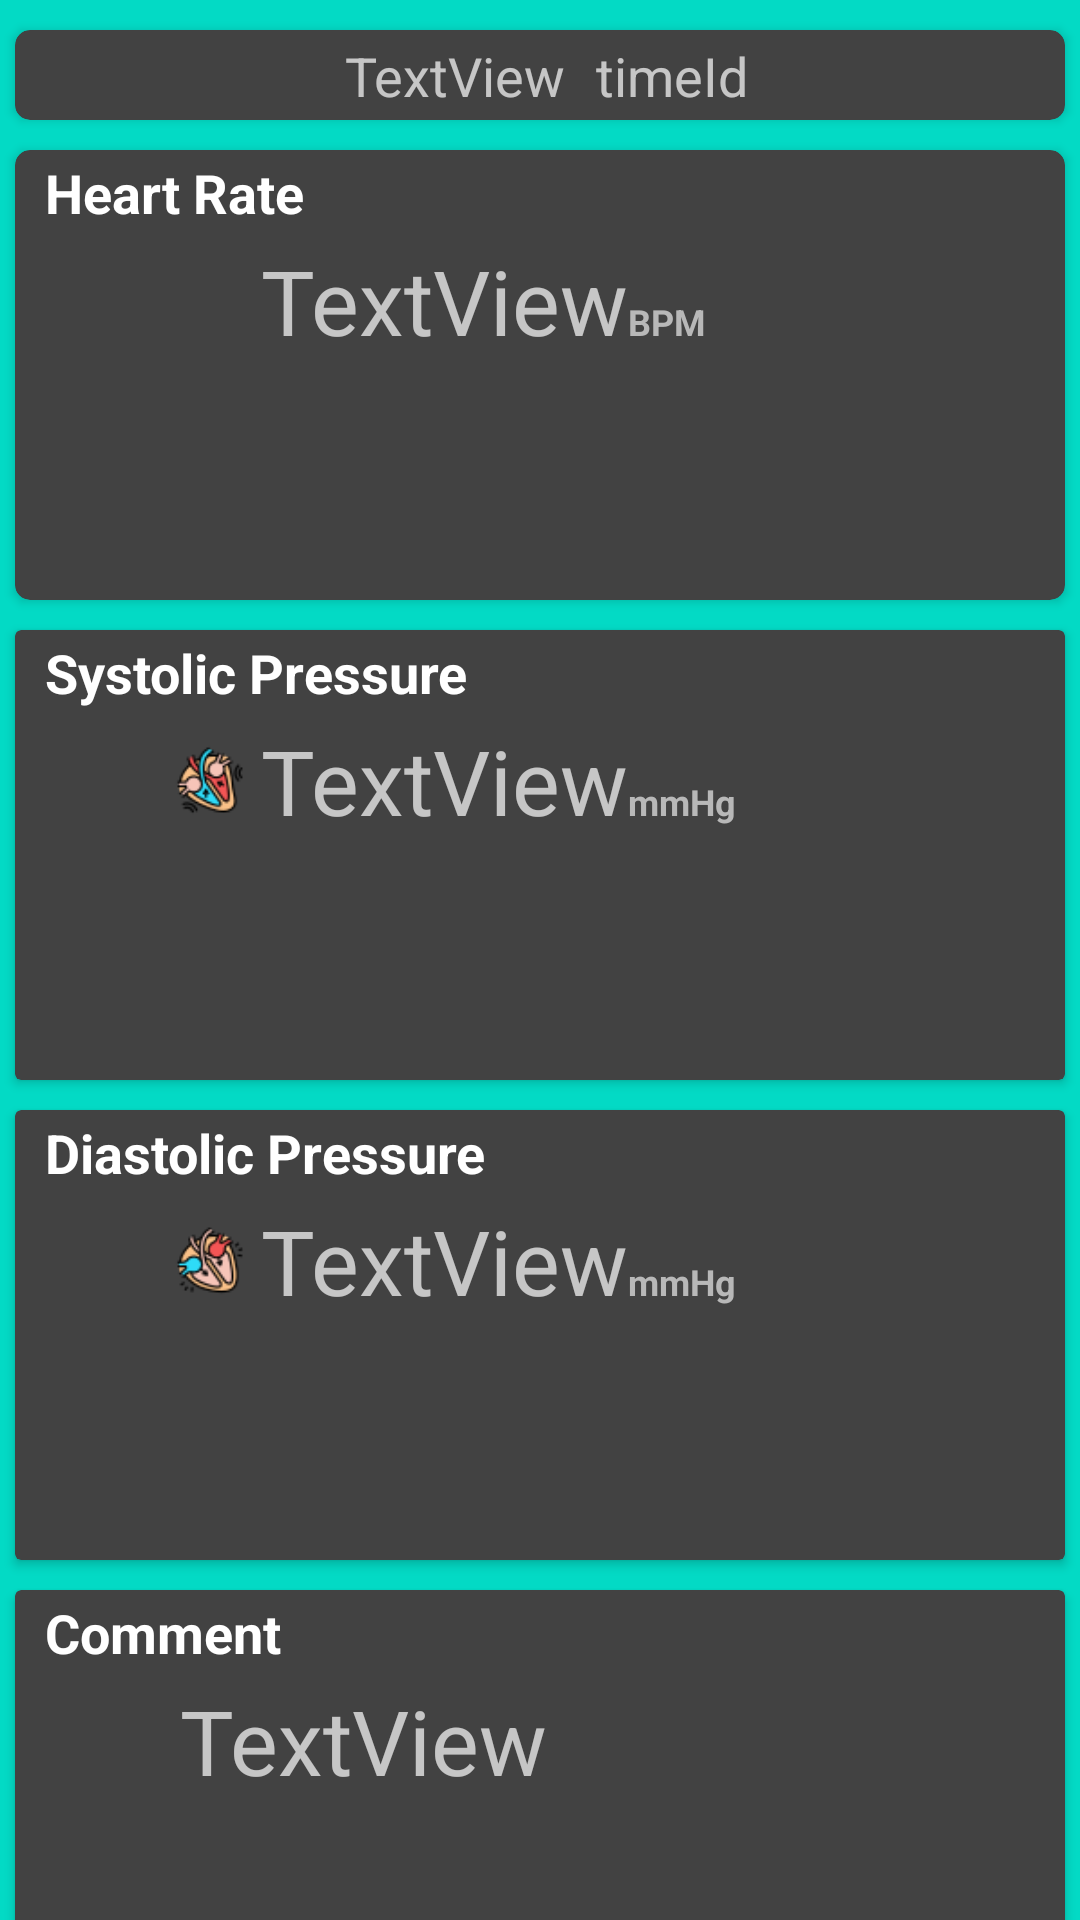

Reconstruct the res/layout file that produces this screen, plus the resources it refers to.
<!-- AndroidManifest.xml: application theme Theme.AppCompat.NoActionBar -->
<!-- res/layout/activity_details2.xml -->
<?xml version="1.0" encoding="utf-8"?>
<androidx.constraintlayout.widget.ConstraintLayout xmlns:android="http://schemas.android.com/apk/res/android"
    xmlns:app="http://schemas.android.com/apk/res-auto"
    xmlns:tools="http://schemas.android.com/tools"
    android:layout_width="match_parent"
    android:layout_height="match_parent"
    android:id="@+id/detailedview"
    tools:context=".detailsActivity2">
    <LinearLayout
        android:layout_width="match_parent"
        android:layout_height="match_parent"
        android:orientation="vertical"
        android:background="@color/teal_200"
        android:paddingTop="5dp">
        <androidx.cardview.widget.CardView
            android:layout_width="match_parent"
            android:layout_height="30dp"
            android:layout_margin="5dp"
            app:cardCornerRadius="5dp">
            <LinearLayout
                android:layout_width="match_parent"
                android:layout_height="match_parent"
                android:orientation="horizontal"
                android:layout_marginTop="2dp"
                android:layout_gravity="center">
                <TextView
                    android:id="@+id/dateId"
                    android:layout_width="wrap_content"
                    android:layout_height="wrap_content"
                    android:text="TextView"
                    android:textSize="18dp"
                    tools:ignore="MissingConstraints"
                    android:layout_marginRight="10dp"
                    android:layout_marginLeft="110dp"/>
                <TextView
                    android:id="@+id/timeId"
                    android:layout_width="wrap_content"
                    android:layout_height="wrap_content"
                    android:text="timeId"
                    android:textSize="18dp"
                    tools:ignore="MissingConstraints" />
            </LinearLayout>
        </androidx.cardview.widget.CardView>
        <androidx.cardview.widget.CardView
            android:layout_width="match_parent"
            android:layout_height="150dp"
            android:layout_margin="5dp"
            app:cardCornerRadius="5dp">
            <TextView
                android:id="@+id/textView"
                android:layout_width="wrap_content"
                android:layout_height="wrap_content"
                android:text="Heart Rate"
                android:textStyle="bold"
                android:textColor="@color/white"
                tools:ignore="MissingConstraints"
                android:layout_marginTop="2dp"
                android:layout_marginLeft="10dp"
                android:textSize="18dp"/>
            <LinearLayout
                android:layout_width="wrap_content"
                android:layout_height="wrap_content"
                android:layout_marginTop="30dp"
                android:layout_marginLeft="50dp">
                <ImageView
                    android:layout_width="30dp"
                    android:layout_height="30dp"
                    android:src="@drawable/heartrate"
                    android:layout_marginTop="5dp"/>
                <TextView
                    android:id="@+id/HeartRate"
                    android:layout_width="wrap_content"
                    android:layout_height="wrap_content"
                    android:text="TextView"
                    tools:ignore="MissingConstraints"
                    android:textSize="30dp"
                    android:layout_marginLeft="2dp"/>
                <TextView
                    android:layout_width="wrap_content"
                    android:layout_height="wrap_content"
                    android:text="BPM"
                    android:textColor="#B8B8B8"
                    android:textSize="12dp"
                    android:textStyle="bold"
                    android:paddingTop="8dp"
                    />
            </LinearLayout>

        </androidx.cardview.widget.CardView>
        <androidx.cardview.widget.CardView
            android:layout_width="match_parent"
            android:layout_height="150dp"
            android:layout_margin="5dp">
            <TextView
                android:id="@+id/textView3"
                android:layout_width="wrap_content"
                android:layout_height="wrap_content"
                android:text="Systolic Pressure"
                android:textStyle="bold"
                android:textColor="@color/white"
                tools:ignore="MissingConstraints"
                android:layout_marginTop="2dp"
                android:layout_marginLeft="10dp"
                android:textSize="18dp"/>
            <LinearLayout
                android:layout_width="wrap_content"
                android:layout_height="wrap_content"
                android:layout_marginTop="30dp"
                android:layout_marginLeft="50dp">
                <ImageView
                    android:layout_width="30dp"
                    android:layout_height="30dp"
                    android:src="@drawable/systole"
                    android:layout_marginTop="5dp"/>
                <TextView
                    android:id="@+id/systolicPressure"
                    android:layout_width="wrap_content"
                    android:layout_height="wrap_content"
                    android:text="TextView"
                    android:textSize="30dp"
                    android:layout_marginLeft="2dp"/>
                <TextView
                    android:layout_width="wrap_content"
                    android:layout_height="wrap_content"
                    android:text="mmHg"
                    android:textColor="#B8B8B8"
                    android:textSize="12dp"
                    android:textStyle="bold"
                    android:paddingTop="8dp"
                    />
            </LinearLayout>
        </androidx.cardview.widget.CardView>
        <androidx.cardview.widget.CardView
            android:layout_width="match_parent"
            android:layout_height="150dp"
            android:layout_margin="5dp">
            <TextView
                android:id="@+id/textView4"
                android:layout_width="wrap_content"
                android:layout_height="wrap_content"
                android:text="Diastolic Pressure"
                android:textStyle="bold"
                android:textColor="@color/white"
                android:layout_marginTop="2dp"
                android:layout_marginLeft="10dp"
                tools:ignore="MissingConstraints"
                android:textSize="18dp"/>
            <LinearLayout
                android:layout_width="wrap_content"
                android:layout_height="wrap_content"
                android:layout_marginTop="30dp"
                android:layout_marginLeft="50dp">
                <ImageView
                    android:layout_width="30dp"
                    android:layout_height="30dp"
                    android:src="@drawable/diastole"
                    android:layout_marginTop="5dp"/>
                <TextView
                    android:id="@+id/diastolicPressure"
                    android:layout_width="wrap_content"
                    android:layout_height="wrap_content"
                    android:text="TextView"
                    android:textSize="30dp"
                    android:layout_marginLeft="2dp"
                    tools:ignore="MissingConstraints" />
                <TextView
                    android:layout_width="wrap_content"
                    android:layout_height="wrap_content"
                    android:text="mmHg"
                    android:textColor="#B8B8B8"
                    android:textSize="12dp"
                    android:textStyle="bold"
                    android:paddingTop="8dp"
                    />
            </LinearLayout>
        </androidx.cardview.widget.CardView>
        <androidx.cardview.widget.CardView
            android:layout_width="match_parent"
            android:layout_height="150dp"
            android:layout_margin="5dp">
            <TextView
                android:id="@+id/textView8"
                android:layout_width="wrap_content"
                android:layout_height="wrap_content"
                android:text="Comment"
                android:textStyle="bold"
                android:textColor="@color/white"
                android:textSize="18dp"
                android:layout_marginTop="2dp"
                android:layout_marginLeft="10dp"
                tools:ignore="MissingConstraints" />
            <LinearLayout
                android:layout_width="wrap_content"
                android:layout_height="wrap_content"
                android:orientation="horizontal"
                android:layout_marginTop="30dp"
                android:layout_marginLeft="50dp">
                <TextView
                    android:id="@+id/commentId"
                    android:layout_width="wrap_content"
                    android:layout_height="wrap_content"
                    android:text="TextView"
                    android:textSize="30dp"
                    android:layout_marginLeft="5dp"
                    tools:ignore="MissingConstraints" />
            </LinearLayout>
        </androidx.cardview.widget.CardView>

        <Button
            android:id="@+id/editButtonId"
            android:layout_width="106dp"
            android:layout_height="45dp"
            android:layout_gravity="center"
            android:layout_marginLeft="15dp"
            android:layout_marginRight="15dp"
            android:layout_marginBottom="30dp"
            android:background="@drawable/round_btn"
            android:backgroundTint="#ff424242"
            android:text="Edit Data"
            android:textColor="#C6C6C6" />
    </LinearLayout>

</androidx.constraintlayout.widget.ConstraintLayout>
<!-- resources referenced by this layout -->
<resources>
  <!-- drawable diastole: png bitmap (drawable, 3238 bytes) -->
  <!-- drawable round_btn (drawable) -->
  <?xml version="1.0" encoding="utf-8"?>
  
  <shape xmlns:android="http://schemas.android.com/apk/res/android">
      <solid android:color="@color/black"/>
      <stroke android:color="@color/black" android:width="1.5dp"/>
      <corners android:radius="15dp"/>
  </shape>
  <!-- drawable systole: png bitmap (drawable, 3260 bytes) -->
  <!-- not gathered from this repository: default colours our renderer supplied (Android Studio template values) -->
  <color name="teal_200">#FF03DAC5</color>
  <color name="black">#FF000000</color>
  <color name="white">#FFFFFFFF</color>
</resources>
